Run: headless pygame with SDL's dummy video driver; simulated clock (each Clock.tick advances the game by its frame time, no real sleeping); random seed 0; keys injected as events and as key.get_pressed() state; mouse plan: one left click at the window centre at the start of phase 2, then a move to the lower-right quarter at the start of phase 3.
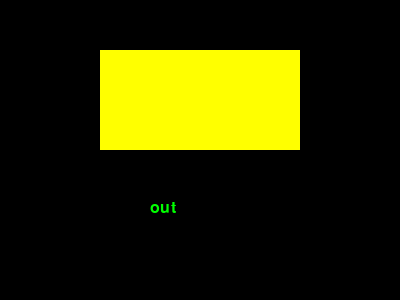
Frame 1 of 4 · flips 1–60 · no input
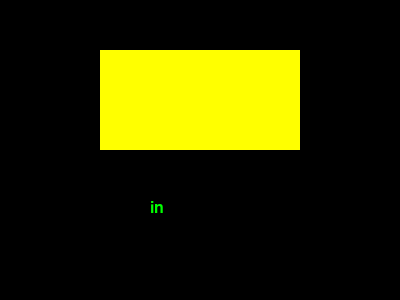
Frame 2 of 4 · flips 61–180 · clicked the window centre · tapped SPACE, RETURN · held RIGHT (→), D
Frame 3 of 4 · flips 181–300 · moved the mouse to the lower-right quarter · held DOWN (↓), S · screen same as frame 1, image omitted
Frame 4 of 4 · flips 301–420 · held LEFT (←), A, UP (↑), W · screen unchanged from frame 3, image omitted

The pygame program that drew these frames:

import pygame
import sys

pygame.init()
win = pygame.display.set_mode((400,300))
clock = pygame.time.Clock()

# 画矩形
left, top, width, height = 100, 50, 200, 100
rect1 = pygame.Rect(left, top, width, height)
# 建立字体
font = pygame.font.SysFont(None, 24)
# 建立显示对应的文本字符串
info = "out"

while True:
    # 刷新界面（重置背景）
    win.fill("black")
    pygame.draw.rect(win, "yellow", rect1)
    for event in pygame.event.get():
        if event.type == pygame.QUIT:
            pygame.quit()
            sys.exit()

        # 判断事件类型
        if event.type == pygame.MOUSEMOTION:
            px, py = event.pos
            # 判断坐标是否在矩形中
            if left <= px <= left + width and top <= py <= top + height:
                info = "in"
            else:
                info = "out"

    # 绘制文本与矩形
    text = font.render(info, True, "green")
    win.blit(text, (150, 200))

    clock.tick(60)
    pygame.display.update()
